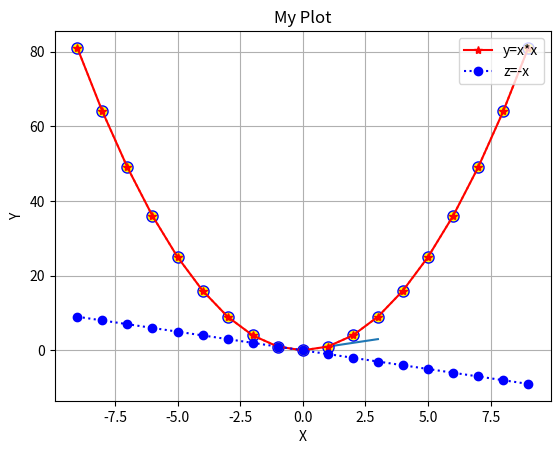
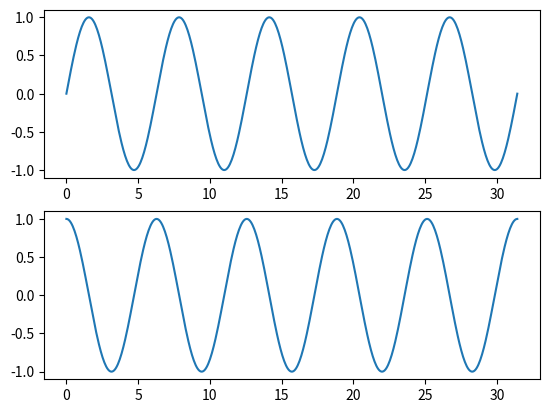

Write Python code to recreate these figures, in order.
import matplotlib.pyplot as plt
import numpy as np

# Ex1) 직선 그래프 plot() - X, Y
x=[1, 2, 3]
y=[1, 2, 3]

plt.title("My Plot")
plt.xlabel("X")
plt.ylabel("Y")
plt.plot(x, y)
# plt.show()
# plt.savefig("picture.png")

# Ex2) 직선 그래프 - 옵션
x=np.arange(-9, 10)    # 곡선
y=x**2
plt.title("My Plot")
plt.xlabel("X")
plt.ylabel("Y")

# 옵션
plt.grid()
plt.plot(x, y, linestyle=":", marker="o", markersize=8, markerfacecolor="yellow", markeredgecolor="blue")
# plt.show()

# Ex3) 직선, 곡선
x=np.arange(-9, 10)    # 곡선
y=x**2
z=-x

plt.title("My Plot")
plt.plot(x, y, linestyle="-", marker="*",  color="red", label="y=x*x")
plt.plot(x, z, linestyle=":", marker="o", color="blue", label="z=-x")
plt.legend(loc="upper right")
# plt.show()

# Ex4) 두개 직선 그래프 
x=np.linspace(0, np.pi*10, 500)    # 0~pi*10 500개 균일 값
f, a=plt.subplots(2, 1)
a[0].plot(x, np.sin(x))
a[1].plot(x, np.cos(x))
plt.show()

